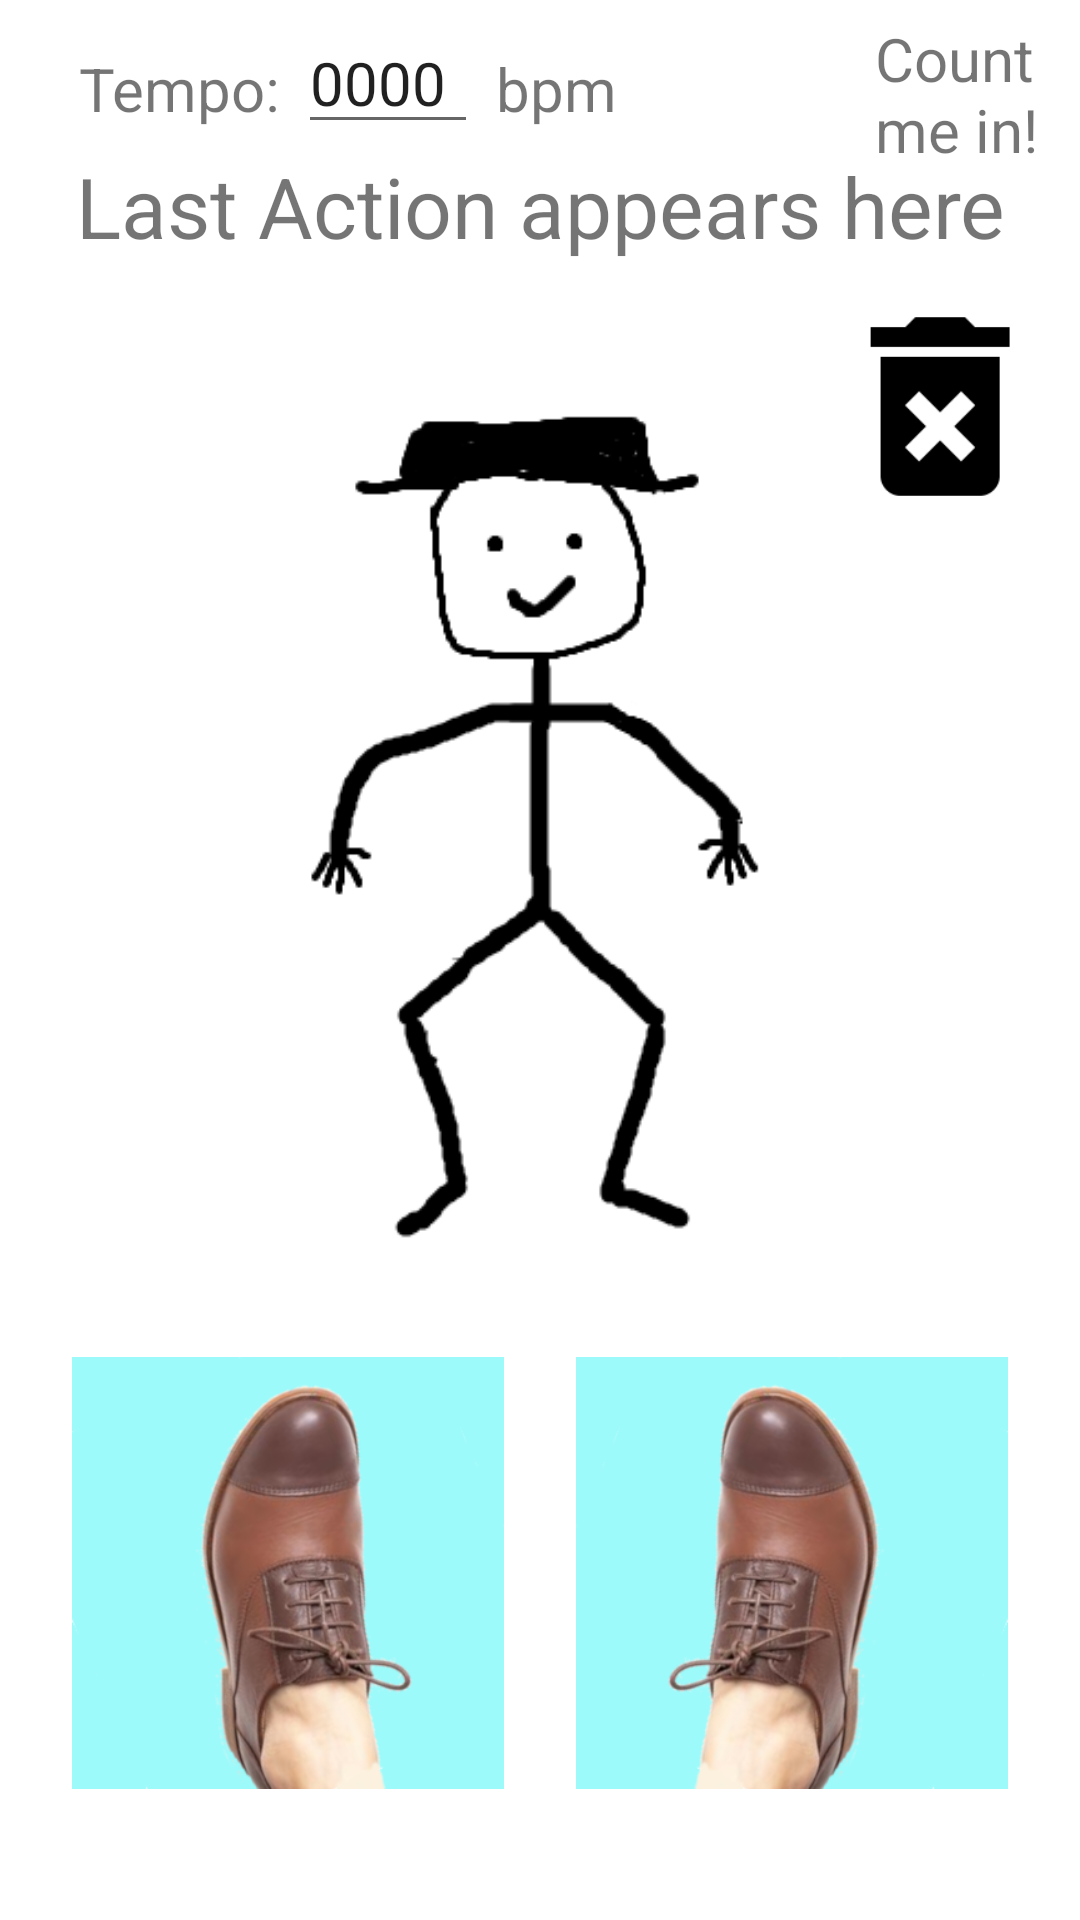

Layout XML and referenced resources for this Android screen:
<!-- AndroidManifest.xml: application theme AppTheme -->
<!-- res/layout/dance_screen.xml -->
<?xml version="1.0" encoding="utf-8"?>
<androidx.constraintlayout.widget.ConstraintLayout xmlns:android="http://schemas.android.com/apk/res/android"
    xmlns:app="http://schemas.android.com/apk/res-auto"
    xmlns:tools="http://schemas.android.com/tools"
    android:layout_width="match_parent"
    android:layout_height="match_parent"
    tools:context=".Activities.DanceActivity">

    <ImageView
        android:id="@+id/deleteImage"
        android:layout_width="64dp"
        android:layout_height="67dp"
        android:contentDescription="Deleteimage"
        android:src="@drawable/delete_forever_black_192x192"
        app:layout_constraintBottom_toTopOf="@id/leftImage"
        app:layout_constraintHorizontal_bias="0.953"
        app:layout_constraintLeft_toLeftOf="parent"
        app:layout_constraintRight_toRightOf="parent"
        app:layout_constraintTop_toBottomOf="@id/lastAction"
        app:layout_constraintVertical_bias="0.051" />

    <TextView
        android:id="@+id/lastAction"
        android:layout_width="wrap_content"
        android:layout_height="wrap_content"
        android:layout_marginTop="50dip"
        android:text="Last Action appears here"
        android:textAlignment="center"
        android:textSize="28sp"
        app:layout_constraintBottom_toTopOf="@id/danceImage"
        app:layout_constraintLeft_toLeftOf="parent"
        app:layout_constraintRight_toRightOf="parent"
        app:layout_constraintTop_toTopOf="parent" />

    <TextView
        android:id="@+id/danceactivitytempolabel"
        android:layout_width="wrap_content"
        android:layout_height="wrap_content"
        android:layout_marginLeft="26dip"
        android:layout_marginTop="16dip"
        android:text="Tempo:"
        android:textAlignment="center"
        android:textSize="20sp"
        app:layout_constraintLeft_toLeftOf="parent"
        app:layout_constraintTop_toTopOf="parent" />

    <EditText
        android:id="@+id/danceactivitytempo"
        android:layout_width="60dip"
        android:layout_height="wrap_content"
        android:layout_marginLeft="6dip"
        android:layout_marginTop="4dip"
        android:inputType="number"
        android:text="0000"
        android:textSize="20sp"
        app:layout_constraintLeft_toRightOf="@id/danceactivitytempolabel"
        app:layout_constraintTop_toTopOf="parent" />

    <TextView
        android:id="@+id/danceactivitybpmlabel"
        android:layout_width="wrap_content"
        android:layout_height="wrap_content"
        android:layout_marginLeft="6dip"
        android:layout_marginTop="16dip"
        android:text="bpm"
        android:textSize="20sp"
        app:layout_constraintLeft_toRightOf="@id/danceactivitytempo"
        app:layout_constraintTop_toTopOf="parent" />

    <TextView
        android:id="@+id/createmodetext"
        android:layout_width="wrap_content"
        android:layout_height="wrap_content"
        android:layout_marginLeft="6dip"
        android:layout_marginTop="16dip"
        android:text="createmode"
        android:textSize="20sp"
        app:layout_constraintLeft_toRightOf="@id/danceactivitytempo"
        app:layout_constraintTop_toBottomOf="@id/danceactivitybpmlabel"
        android:visibility="invisible"/>

    <ImageView
        android:id="@+id/setTempoImage"
        android:layout_width="70dp"
        android:layout_height="66dp"
        android:layout_marginLeft="10dip"
        android:layout_marginTop="0dip"
        android:contentDescription="SetTempoImage"
        android:src="@drawable/ic_launcher_time_foreground"
        app:layout_constraintLeft_toRightOf="@id/danceactivitybpmlabel"
        app:layout_constraintTop_toTopOf="parent" />

    <TextView
        android:id="@+id/countinlabel"
        android:layout_width="80dip"
        android:layout_height="54dip"
        android:layout_marginLeft="6dip"
        android:layout_marginTop="6dip"
        android:text="Count me in!"
        android:textSize="20sp"
        app:layout_constraintLeft_toRightOf="@id/setTempoImage"
        app:layout_constraintTop_toTopOf="parent" />

    <TextView
        android:id="@+id/countinfirstfive"
        android:layout_width="wrap_content"
        android:layout_height="wrap_content"
        android:layout_marginLeft="50dip"
        android:layout_marginTop="64dip"
        android:layout_marginRight="20dip"
        android:text="5,"
        android:textAlignment="center"
        android:textSize="32sp"
        android:visibility="invisible"
        app:layout_constraintBottom_toTopOf="@id/danceImage"
        app:layout_constraintLeft_toLeftOf="parent"
        app:layout_constraintRight_toLeftOf="@id/countinfirstsix"
        app:layout_constraintTop_toBottomOf="@id/lastAction" />

    <TextView
        android:id="@+id/countinfirstsix"
        android:layout_width="wrap_content"
        android:layout_height="wrap_content"
        android:layout_marginTop="64dip"
        android:layout_marginRight="20dip"
        android:text="6,"
        android:textAlignment="center"
        android:textSize="32sp"
        android:visibility="invisible"
        app:layout_constraintBottom_toTopOf="@id/danceImage"
        app:layout_constraintLeft_toRightOf="@id/countinfirstfive"
        app:layout_constraintRight_toLeftOf="@id/countinsecondfive"
        app:layout_constraintTop_toBottomOf="@id/lastAction" />

    <TextView
        android:id="@+id/countinsecondfive"
        android:layout_width="wrap_content"
        android:layout_height="wrap_content"
        android:layout_marginTop="64dip"
        android:text="5,"
        android:textAlignment="center"
        android:textSize="32sp"
        android:visibility="invisible"
        app:layout_constraintBottom_toTopOf="@id/danceImage"
        app:layout_constraintLeft_toRightOf="@id/countinfirstsix"
        app:layout_constraintRight_toLeftOf="@id/countinsecondsix"
        app:layout_constraintTop_toBottomOf="@id/lastAction" />

    <TextView
        android:id="@+id/countinsecondsix"
        android:layout_width="wrap_content"
        android:layout_height="wrap_content"
        android:layout_marginTop="64dip"
        android:text="6,"
        android:textAlignment="center"
        android:textSize="32sp"
        android:visibility="invisible"
        app:layout_constraintBottom_toTopOf="@id/danceImage"
        app:layout_constraintLeft_toRightOf="@id/countinsecondfive"
        app:layout_constraintRight_toLeftOf="@id/countinseven"
        app:layout_constraintTop_toBottomOf="@id/lastAction" />

    <TextView
        android:id="@+id/countinseven"
        android:layout_width="wrap_content"
        android:layout_height="wrap_content"
        android:layout_marginTop="64dip"
        android:text="7,"
        android:textAlignment="center"
        android:textSize="32sp"
        android:visibility="invisible"
        app:layout_constraintBottom_toTopOf="@id/danceImage"
        app:layout_constraintLeft_toRightOf="@id/countinsecondsix"
        app:layout_constraintRight_toLeftOf="@id/countineight"
        app:layout_constraintTop_toBottomOf="@id/lastAction" />

    <TextView
        android:id="@+id/countineight"
        android:layout_width="wrap_content"
        android:layout_height="wrap_content"
        android:layout_marginTop="64dip"
        android:layout_marginRight="50dip"
        android:text="8"
        android:textAlignment="center"
        android:textSize="32sp"
        android:visibility="invisible"
        app:layout_constraintBottom_toTopOf="@id/danceImage"
        app:layout_constraintLeft_toRightOf="@id/countinseven"
        app:layout_constraintRight_toRightOf="parent"
        app:layout_constraintTop_toBottomOf="@id/lastAction" />

    <ImageView
        android:id="@+id/clapTempoImage"
        android:layout_width="140dp"
        android:layout_height="132dp"
        android:layout_marginTop="10dip"
        android:contentDescription="SetTempoImage"
        android:src="@drawable/ic_launcher_time_foreground"
        app:layout_constraintLeft_toLeftOf="parent"
        app:layout_constraintRight_toRightOf="parent"
        app:layout_constraintTop_toBottomOf="@id/countinfirstfive" />

    <ImageView
        android:id="@+id/danceImage"
        android:layout_width="198dp"
        android:layout_height="315dp"
        android:contentDescription="Danceimage"
        android:src="@drawable/startimage"
        app:layout_constraintBottom_toTopOf="@id/leftImage"
        app:layout_constraintHorizontal_bias="0.496"
        app:layout_constraintLeft_toLeftOf="parent"
        app:layout_constraintRight_toRightOf="parent"
        app:layout_constraintTop_toBottomOf="@id/lastAction"
        app:layout_constraintVertical_bias="1.0" />

    <ImageView
        android:id="@+id/leftImage"
        android:layout_width="144dp"
        android:layout_height="164dp"
        android:contentDescription="Leftimage"
        android:src="@drawable/leftfoot"
        app:layout_constraintBottom_toBottomOf="parent"
        app:layout_constraintHorizontal_bias="0.116"
        app:layout_constraintLeft_toLeftOf="parent"
        app:layout_constraintRight_toLeftOf="@id/rightImage"
        app:layout_constraintTop_toTopOf="parent"
        app:layout_constraintVertical_bias="0.929" />

    <ImageView
        android:id="@+id/rightImage"
        android:layout_width="144dp"
        android:layout_height="164dp"
        android:contentDescription="Leftimage"
        android:src="@drawable/rightfoot"
        app:layout_constraintBottom_toBottomOf="parent"
        app:layout_constraintHorizontal_bias="0.116"
        app:layout_constraintLeft_toRightOf="@id/leftImage"
        app:layout_constraintRight_toRightOf="parent"
        app:layout_constraintTop_toTopOf="parent"
        app:layout_constraintVertical_bias="0.929" />


    
    
    
    
    
</androidx.constraintlayout.widget.ConstraintLayout>
<!-- resources referenced by this layout -->
<resources>
  <!-- drawable delete_forever_black_192x192: png bitmap (drawable, 1292 bytes) -->
  <!-- drawable leftfoot: png bitmap (drawable-v24, 69827 bytes) -->
  <!-- drawable rightfoot: png bitmap (drawable-v24, 69258 bytes) -->
  <!-- drawable startimage: png bitmap (drawable, 17605 bytes) -->
</resources>
